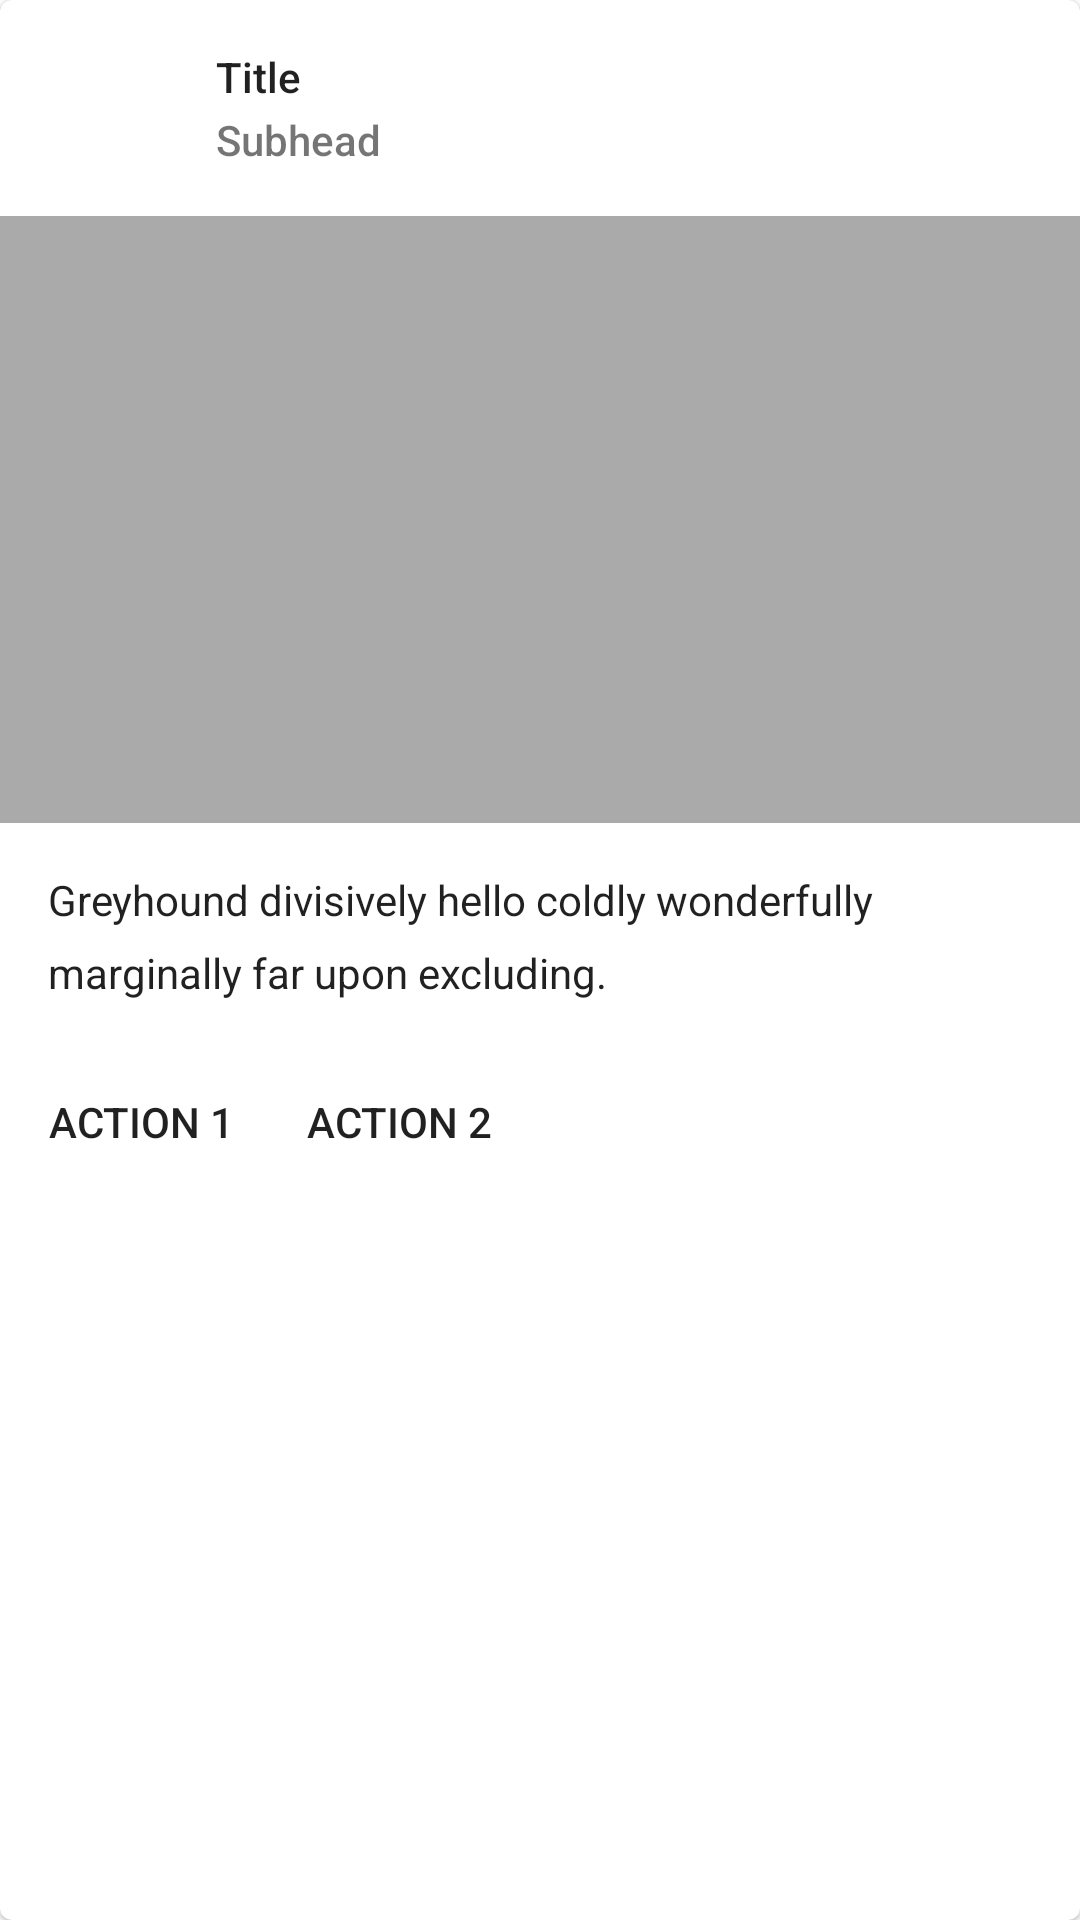

Android layout source for this screen:
<!-- AndroidManifest.xml: application theme Theme.App360 -->
<!-- res/layout/list_home_item.xml -->
<?xml version="1.0" encoding="utf-8"?>
<com.google.android.material.card.MaterialCardView
    xmlns:android="http://schemas.android.com/apk/res/android"
    xmlns:tools="http://schemas.android.com/tools"
    android:id="@+id/card"
    android:layout_width="match_parent"
    android:layout_height="wrap_content"
    android:layout_margin="8dp"
    >
    <androidx.constraintlayout.widget.ConstraintLayout
        xmlns:app="http://schemas.android.com/apk/res-auto"
        android:layout_width="match_parent"
        android:layout_height="wrap_content">

        <ImageView
            android:id="@+id/image"
            android:layout_width="48dp"
            android:layout_height="48dp"
            android:layout_marginTop="12dp"
            android:layout_marginStart="12dp"
            android:padding="4dp"
            android:scaleType="centerCrop"
            app:srcCompat="@drawable/ic_avatar_40dp"
            app:layout_constraintTop_toTopOf="parent"
            app:layout_constraintStart_toStartOf="parent"
            app:layout_constraintBottom_toTopOf="@+id/media_image"
            app:layout_constraintVertical_chainStyle="packed" />

        <TextView
            android:id="@+id/title"
            android:layout_width="0dp"
            android:layout_height="wrap_content"
            android:layout_marginTop="4dp"
            android:layout_marginStart="12dp"
            android:layout_marginEnd="16dp"
            android:text="@string/title"
            android:textAppearance="@style/TextAppearance.AppCompat.Body2"
            android:textColor="@color/colorPrimaryTextDefaultMaterialLight"
            app:layout_constraintTop_toTopOf="@+id/image"
            app:layout_constraintStart_toEndOf="@+id/image"
            app:layout_constraintEnd_toEndOf="parent" />

        <TextView
            android:id="@+id/subtitle"
            android:layout_width="0dp"
            android:layout_height="wrap_content"
            android:layout_marginStart="12dp"
            android:layout_marginEnd="16dp"
            android:layout_marginBottom="4dp"
            android:text="@string/subhead"
            android:textAppearance="@style/TextAppearance.AppCompat.Body2"
            android:textColor="@color/colorSecondaryTextDefaultMaterialLight"
            app:layout_constraintStart_toEndOf="@+id/image"
            app:layout_constraintEnd_toEndOf="parent"
            app:layout_constraintBottom_toBottomOf="@+id/image" />

        <ImageView
            android:id="@+id/media_image"
            android:layout_width="0dp"
            android:layout_height="0dp"
            android:layout_marginTop="12dp"
            android:scaleType="centerCrop"
            app:srcCompat="@android:color/darker_gray"
            app:layout_constraintDimensionRatio="H,16:9"
            app:layout_constraintTop_toBottomOf="@+id/image"
            app:layout_constraintStart_toStartOf="parent"
            app:layout_constraintEnd_toEndOf="parent"
            app:layout_constraintBottom_toTopOf="@+id/supporting_text"/>

        <TextView
            android:id="@+id/supporting_text"
            android:layout_width="0dp"
            android:layout_height="wrap_content"
            android:layout_marginTop="16dp"
            android:layout_marginStart="16dp"
            android:layout_marginEnd="16dp"
            android:lineSpacingExtra="8dp"
            android:text="@string/supporting"
            android:textAppearance="@style/TextAppearance.AppCompat.Body1"
            android:textColor="@color/colorPrimaryTextDefaultMaterialLight"
            app:layout_constraintTop_toBottomOf="@+id/media_image"
            app:layout_constraintStart_toStartOf="parent"
            app:layout_constraintEnd_toEndOf="parent"
            app:layout_constraintBottom_toTopOf="@+id/action_button_1"/>

        <Button
            style="@style/Widget.AppCompat.Button.Borderless"
            android:id="@+id/action_button_1"
            android:layout_width="wrap_content"
            android:layout_height="wrap_content"
            android:layout_marginTop="16dp"
            android:layout_marginStart="8dp"
            android:minWidth="0dp"
            android:paddingStart="8dp"
            android:paddingEnd="8dp"
            android:text="@string/action_1"
            android:textColor="@color/colorPrimaryTextDefaultMaterialLight"
            app:layout_constraintTop_toBottomOf="@+id/supporting_text"
            app:layout_constraintStart_toStartOf="parent"
            app:layout_constraintBottom_toBottomOf="parent"/>

        <Button
            style="@style/Widget.AppCompat.Button.Borderless"
            android:id="@+id/action_button_2"
            android:layout_width="wrap_content"
            android:layout_height="wrap_content"
            android:layout_marginStart="8dp"
            android:minWidth="0dp"
            android:paddingStart="8dp"
            android:paddingEnd="8dp"
            android:text="@string/action_2"
            android:textColor="@color/colorPrimaryTextDefaultMaterialLight"
            app:layout_constraintTop_toTopOf="@+id/action_button_1"
            app:layout_constraintStart_toEndOf="@+id/action_button_1" />

    </androidx.constraintlayout.widget.ConstraintLayout>
</com.google.android.material.card.MaterialCardView>
<!-- resources referenced by this layout -->
<resources>
  <color name="colorPrimaryTextDefaultMaterialLight">#DE000000</color>
  <color name="colorSecondaryTextDefaultMaterialLight">#8A000000</color>
  <string name="action_1">Action 1</string>
  <string name="action_2">Action 2</string>
  <string name="subhead">Subhead</string>
  <string name="supporting">Greyhound divisively hello coldly wonderfully marginally far upon excluding.</string>
  <string name="title">Title</string>
  <style name="Theme.App360" parent="Theme.MaterialComponents.DayNight.NoActionBar">
          
          <item name="colorPrimary">@color/primaryColor</item>
          <item name="colorPrimaryVariant">@color/primaryDarkColor</item>
          <item name="colorOnPrimary">@color/white</item>
          <item name="colorOnSurface">@color/black</item>
  
          
          <item name="colorSecondary">@color/secondaryColor</item>
          <item name="colorSecondaryVariant">@color/secondaryDarkColor</item>
          <item name="colorOnSecondary">@color/black</item>
          
          <item name="android:statusBarColor" tools:targetApi="l">?attr/colorPrimaryVariant</item>
          
      </style>
  <color name="primaryColor">#303f9f</color>
  <color name="primaryDarkColor">#001970</color>
  <color name="white">#FFFFFF</color>
  <color name="black">#FF000000</color>
  <color name="secondaryColor">#c2c2c2</color>
  <color name="secondaryDarkColor">#929292</color>
</resources>
